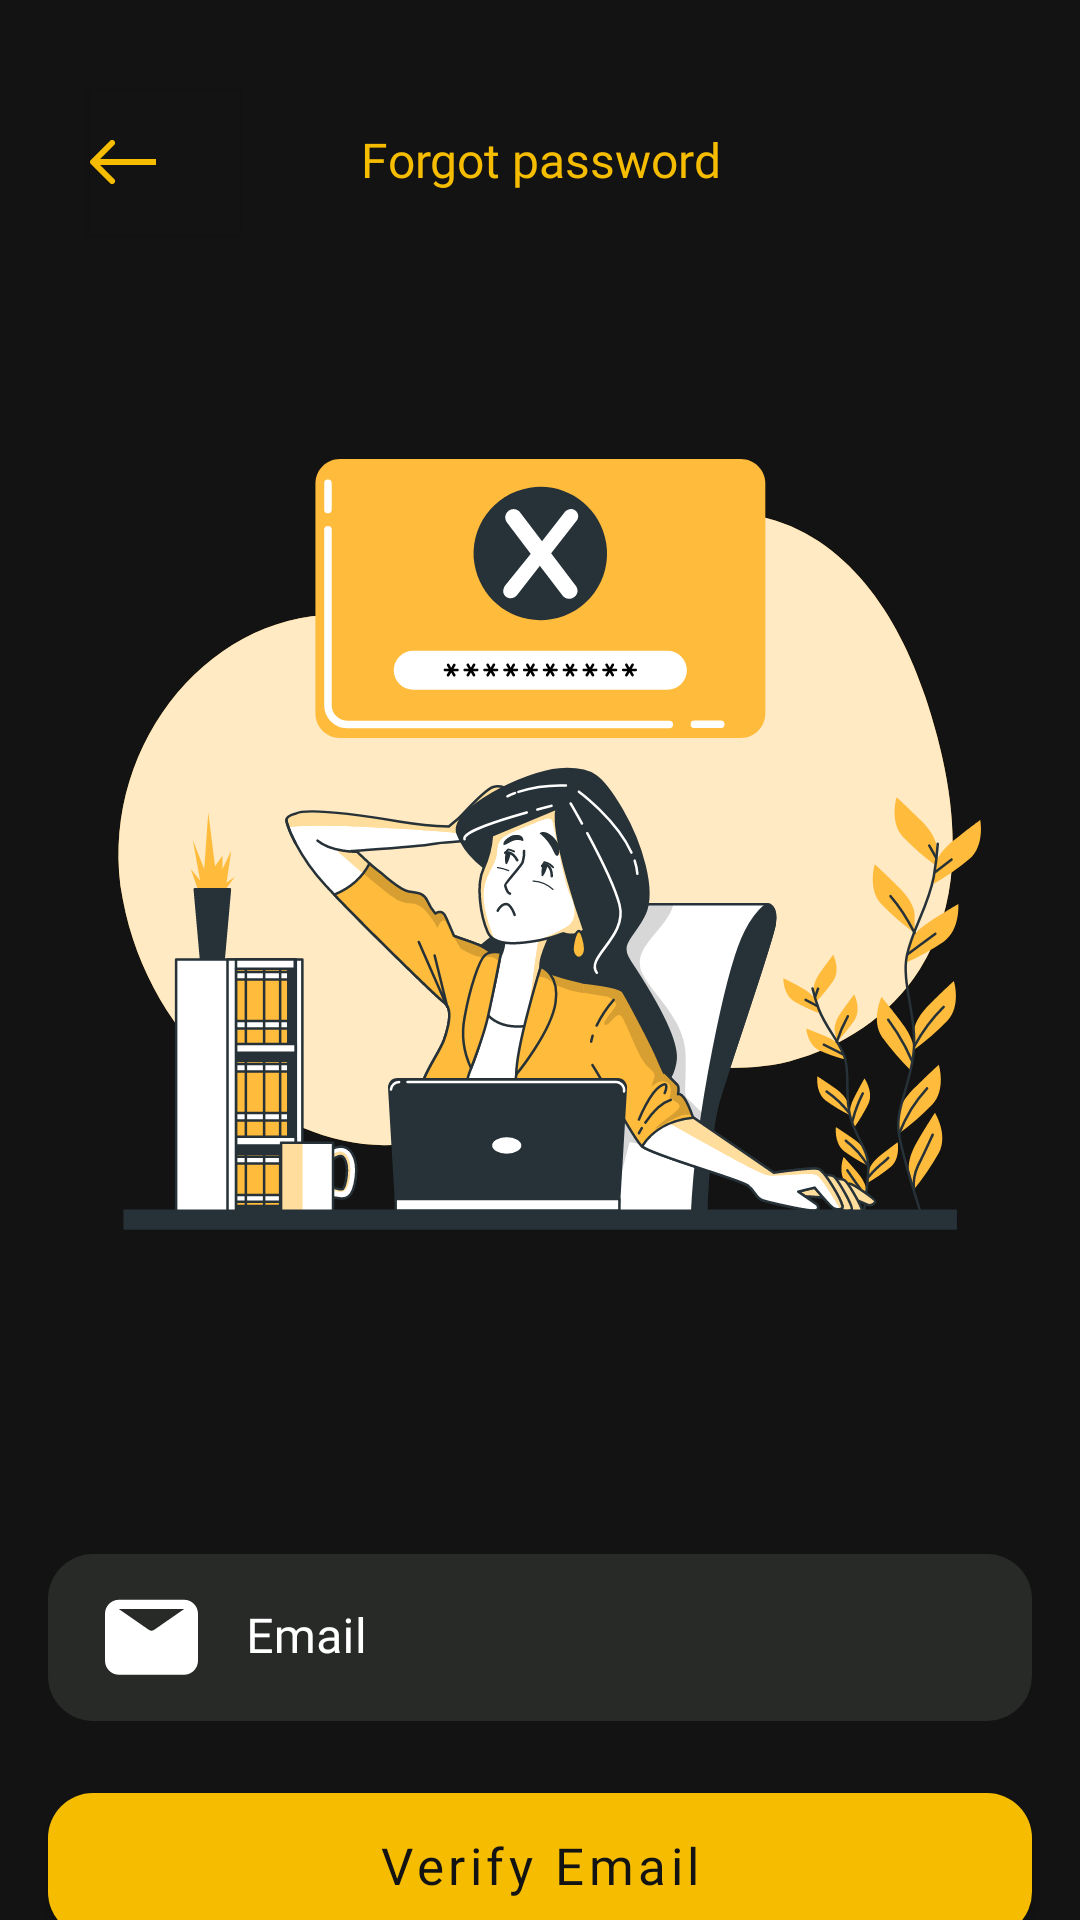

Layout XML and referenced resources for this Android screen:
<!-- AndroidManifest.xml: application theme Theme.MoviesApp -->
<!-- res/layout/fragment_forgotpasswprd.xml -->
<?xml version="1.0" encoding="utf-8"?>
<androidx.constraintlayout.widget.ConstraintLayout xmlns:android="http://schemas.android.com/apk/res/android"
    xmlns:app="http://schemas.android.com/apk/res-auto"
    xmlns:tools="http://schemas.android.com/tools"
    android:layout_width="match_parent"
    android:layout_height="match_parent"
    android:background="@color/app_bg"
    tools:context=".ui.forgetpassword.ForgotPasswprdFragment">

    <com.google.android.material.button.MaterialButton
        android:id="@+id/back"
        android:layout_width="50dp"
        android:layout_height="wrap_content"
        android:layout_marginStart="30dp"
        android:layout_marginTop="30dp"
        android:background="@color/app_bg"
        android:fontFamily="@font/roboto_bold"
        android:padding="0dp"
        android:textAllCaps="false"
        android:textColor="@color/app_color"
        android:textSize="14sp"
        app:backgroundTint="@color/app_bg"
        app:icon="@drawable/back_ic"
        app:iconTint="@color/app_color"
        app:layout_constraintStart_toStartOf="parent"
        app:layout_constraintTop_toTopOf="parent" />

    <TextView
        android:id="@+id/registerText"
        android:layout_width="match_parent"
        android:layout_height="wrap_content"
        android:fontFamily="@font/roboto_regular"
        android:text="@string/rforgot_password_text"
        android:textAlignment="center"
        android:textColor="@color/app_color"
        android:textSize="16sp"
        app:layout_constraintBaseline_toBaselineOf="@id/back" />

    <ImageView
        android:id="@+id/imageView2"
        android:layout_width="wrap_content"
        android:layout_height="wrap_content"
        android:src="@drawable/forgot_password_image"
        app:layout_constraintEnd_toEndOf="parent"
        app:layout_constraintHorizontal_bias="0.5"
        app:layout_constraintStart_toStartOf="parent"
        app:layout_constraintTop_toBottomOf="@+id/registerText" />


    <com.google.android.material.textfield.TextInputLayout
        android:id="@+id/emaillayout"
        android:layout_width="match_parent"
        android:layout_height="wrap_content"
        android:layout_marginHorizontal="16dp"
        android:layout_marginTop="24dp"
        android:hint="@string/fragment_register_email"
        android:textColorHint="@color/text_color"
        app:boxStrokeWidth="0dp"
        app:boxStrokeWidthFocused="0dp"
        app:layout_constraintTop_toBottomOf="@+id/imageView2"
        app:startIconDrawable="@drawable/ic_email_with_padding"
        app:startIconTint="@color/text_color"
        tools:layout_editor_absoluteX="16dp">

        <com.google.android.material.textfield.TextInputEditText
            android:id="@+id/email"
            android:layout_width="match_parent"
            android:layout_height="wrap_content"
            android:background="@drawable/input_field_background"
            android:fontFamily="@font/roboto_regular"
            android:inputType="textEmailAddress"
            android:paddingStart="66dp"
            android:textColor="@color/text_color"
            android:textSize="16sp"
            app:hintTextColor="@color/text_color"
            tools:ignore="RtlSymmetry" />

    </com.google.android.material.textfield.TextInputLayout>


    <com.google.android.material.button.MaterialButton
        android:id="@+id/fogetPasVerifyEmail"
        android:layout_width="match_parent"
        android:layout_height="48dp"
        android:layout_marginHorizontal="16dp"
        android:layout_marginTop="24dp"
        android:background="@drawable/button_background"
        android:fontFamily="@font/roboto_regular"
        android:text="@string/verifyEmail"
        android:textAllCaps="false"
        android:textColor="@color/app_bg"
        android:textSize="17sp"
        app:backgroundTint="@null"
        app:layout_constraintTop_toBottomOf="@+id/emaillayout"
        tools:layout_editor_absoluteX="16dp" />


</androidx.constraintlayout.widget.ConstraintLayout>
<!-- resources referenced by this layout -->
<resources>
  <color name="app_bg">#121312</color>
  <color name="app_color">#F6BD00</color>
  <color name="text_color">#FFFFFF</color>
  <!-- drawable back_ic (drawable) -->
  <vector xmlns:android="http://schemas.android.com/apk/res/android"
      android:width="22dp"
      android:height="16dp"
      android:viewportWidth="22"
      android:viewportHeight="16">
    <path
        android:pathData="M0.293,7.293C-0.098,7.683 -0.098,8.317 0.293,8.707L6.657,15.071C7.047,15.462 7.681,15.462 8.071,15.071C8.462,14.681 8.462,14.047 8.071,13.657L2.414,8L8.071,2.343C8.462,1.953 8.462,1.319 8.071,0.929C7.681,0.538 7.047,0.538 6.657,0.929L0.293,7.293ZM22,7L1,7V9L22,9V7Z"
        android:fillColor="#F6BD00"/>
  </vector>
  <!-- drawable button_background (drawable) -->
  <?xml version="1.0" encoding="utf-8"?>
  <shape xmlns:android="http://schemas.android.com/apk/res/android">
  
      <solid android:color="@color/app_color" />
      <corners android:radius="15dp" />
  
  </shape>
  <!-- drawable forgot_password_image: vector/xml drawable (drawable, 91387 chars, omitted) -->
  <!-- drawable ic_email_with_padding (drawable) -->
  <layer-list xmlns:android="http://schemas.android.com/apk/res/android">
      <item
          android:drawable="@drawable/email_ic"
          android:left="19dp"
          android:right="16dp" />
  </layer-list>
  <!-- drawable input_field_background (drawable) -->
  <?xml version="1.0" encoding="utf-8"?>
  <selector xmlns:android="http://schemas.android.com/apk/res/android">
  
      <item android:state_focused="true">
          <shape>
              <solid android:color="#282A28"/>
              <corners android:radius="14dp"/>
              <stroke android:width="2dp" android:color="@color/app_color"/>
          </shape>
      </item>
  
      <item>
          <shape>
              <solid android:color="#282A28"/>
              <corners android:radius="15dp"/>
          </shape>
      </item>
  </selector>
  <string name="fragment_register_email">Email</string>
  <string name="rforgot_password_text">Forgot password</string>
  <string name="verifyEmail">Verify Email</string>
  <style name="Theme.MoviesApp" parent="Theme.MaterialComponents.DayNight.NoActionBar">
  
          <item name="colorPrimary">@color/app_color</item>
  
          <item name="android:statusBarColor">#00FFFFFF</item>
  
          <item name="android:windowTranslucentNavigation">true</item>
      </style>
  <!-- drawable email_ic (drawable) -->
  <vector xmlns:android="http://schemas.android.com/apk/res/android"
      android:width="31dp"
      android:height="26dp"
      android:viewportWidth="31"
      android:viewportHeight="26">
    <path
        android:pathData="M26.35,0.583H4.65C3.417,0.583 2.234,1.076 1.362,1.955C0.49,2.835 0,4.027 0,5.27V20.895C0,22.138 0.49,23.33 1.362,24.21C2.234,25.089 3.417,25.583 4.65,25.583H26.35C27.583,25.583 28.766,25.089 29.638,24.21C30.51,23.33 31,22.138 31,20.895V5.27C31,4.027 30.51,2.835 29.638,1.955C28.766,1.076 27.583,0.583 26.35,0.583ZM26.35,3.708L16.275,10.692C16.039,10.829 15.772,10.901 15.5,10.901C15.228,10.901 14.961,10.829 14.725,10.692L4.65,3.708H26.35Z"
        android:fillColor="#ffffff"/>
  </vector>
</resources>
